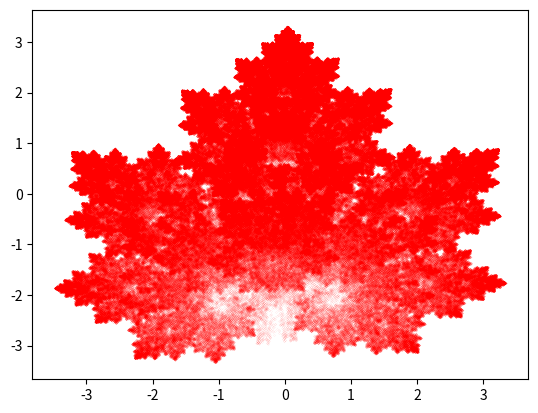

Here is the Python script that generated this plot:
import matplotlib.pyplot as plt
from random import randint
import numpy as np

f1 = np.array([[0.14, 0.01, -0.08], [0, 0.51, -1.31]])
f2 = np.array([[0.43, 0.52, 1.49], [-0.45, 0.5, -0.75]])
f3 = np.array([[0.45, -0.49, -1.62], [0.47, 0.47, -0.74]])
f4 = np.array([[0.49, 0, 0.02], [0, 0.51, 1.62]])

x = [0]
y = [0]

for i in range(0, 999999):
    new_dot = np.array([x[i], y[i], 1])
    p = randint(1, 100)

    if 1 <= p <= 1:
        new_dot = f1 @ new_dot.transpose()

    elif 2 <= p <= 33:
        new_dot = f2 @ new_dot.transpose()

    elif 34 <= p <= 65:
        new_dot = f3 @ new_dot.transpose()

    else:
        new_dot = f4 @ new_dot.transpose()

    x.append(new_dot[0])
    y.append(new_dot[1])

plt.scatter(x, y, s=0.00095, c='red')
plt.axis("on")
plt.show()